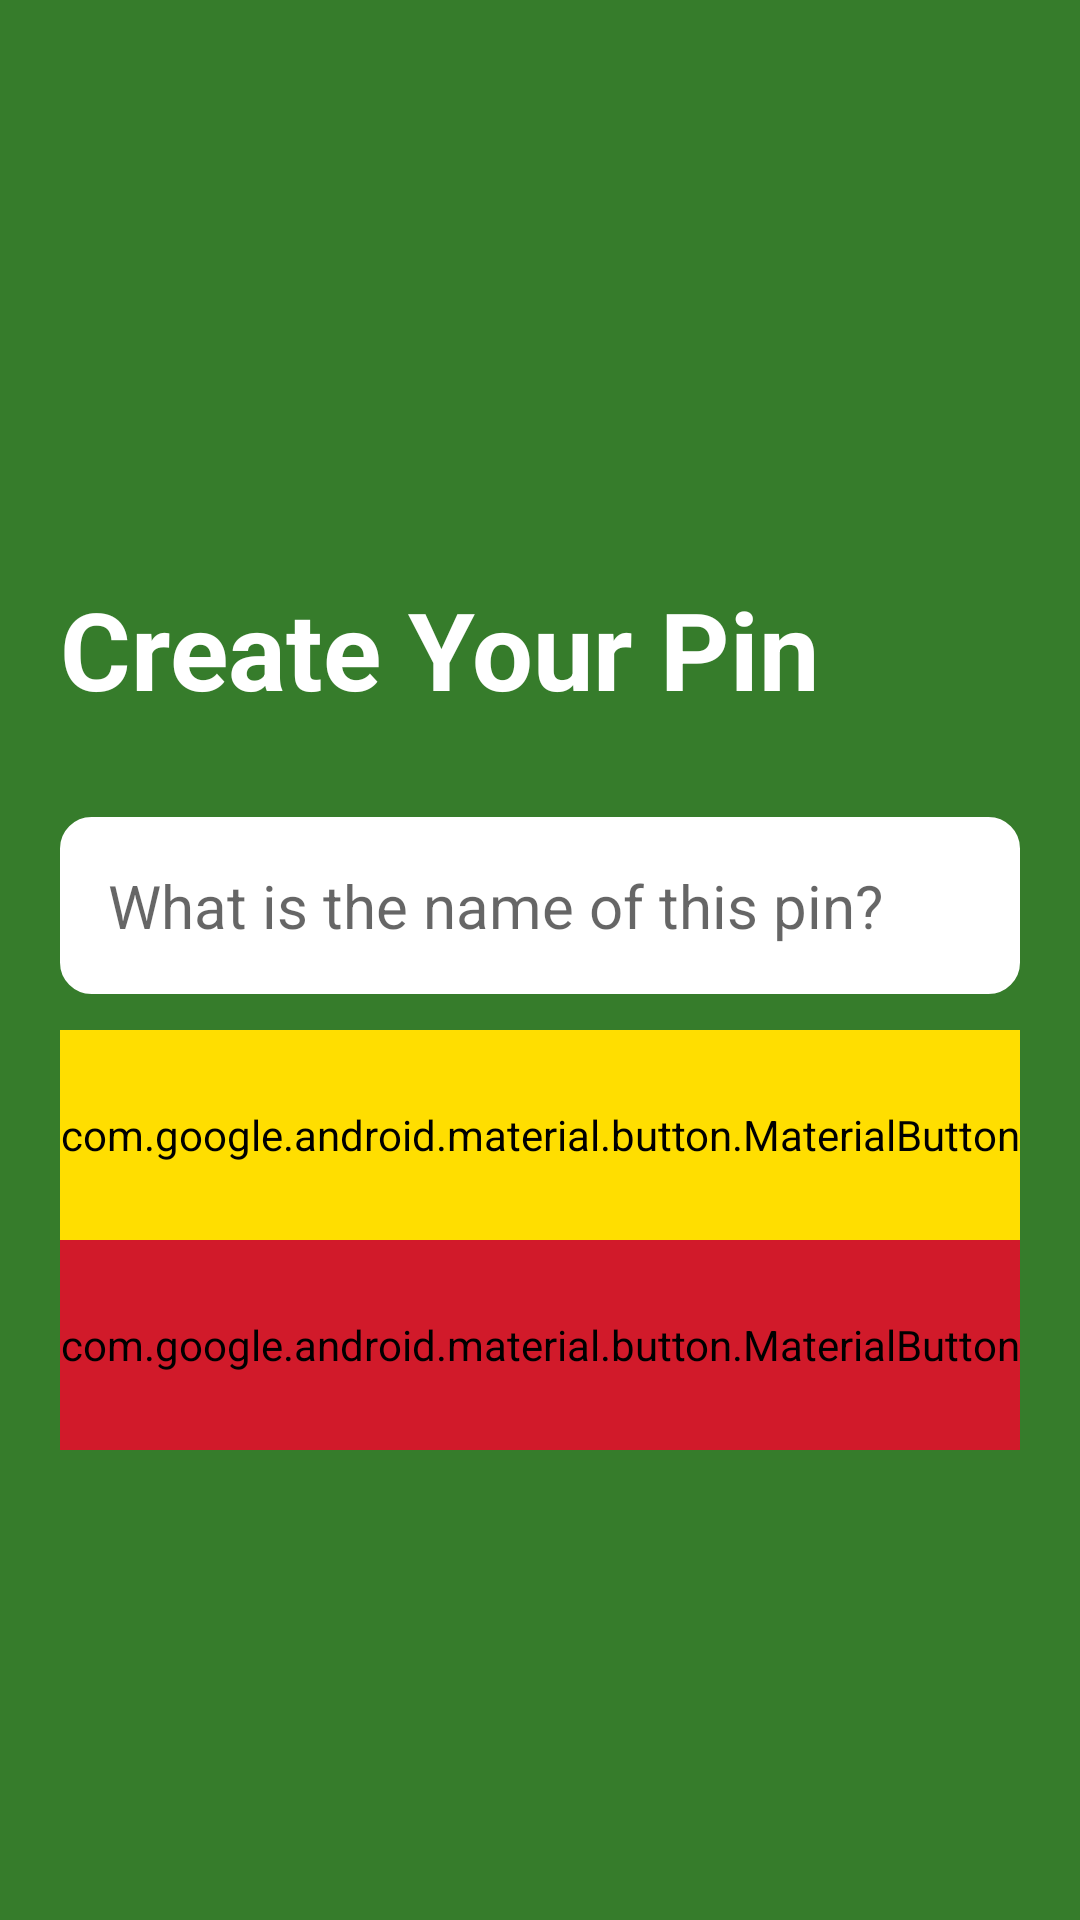

Android layout source for this screen:
<!-- AndroidManifest.xml: application theme Theme.MARXTeamProject -->
<!-- res/layout/create_pin_screen.xml -->
<?xml version="1.0" encoding="utf-8"?>
<RelativeLayout xmlns:android="http://schemas.android.com/apk/res/android"
    android:layout_width="match_parent"
    android:layout_height="match_parent"
    xmlns:app="http://schemas.android.com/apk/res-auto"
    android:background="@color/JDGreen">

    <ImageView
        android:id="@+id/pin_icon"
        android:layout_width="128dp"
        android:layout_height="128dp"
        android:layout_centerHorizontal="true"
        android:layout_marginVertical="32dp"
        android:src="@drawable/pin"
        app:tint="@color/white"
        />

    <LinearLayout
        android:layout_width="match_parent"
        android:layout_height="wrap_content"
        android:layout_below="@id/pin_icon"
        android:id="@+id/pin_screen_title"
        android:orientation="vertical">

        <TextView
            android:layout_width="match_parent"
            android:layout_height="wrap_content"
            android:text="Create Your Pin"
            android:textStyle="bold"
            android:textSize="36sp"
            android:textColor="@color/white"
            android:layout_marginHorizontal="20dp"

            />


    </LinearLayout>

    <LinearLayout
        android:layout_width="match_parent"
        android:layout_height="wrap_content"
        android:layout_below="@id/pin_screen_title"
        android:id="@+id/pin_screen_form"
        android:layout_marginTop="20dp"
        android:layout_marginHorizontal="20dp"
        android:orientation="vertical">

        <EditText
            android:layout_width="match_parent"
            android:layout_height="wrap_content"
            android:id="@+id/pin_name_edit_text"
            android:maxLength="15"
            android:hint="What is the name of this pin?"
            android:textSize="20sp"
            android:background="@drawable/rounded_conner"
            android:backgroundTint="@color/white"
            android:padding="16dp"
            android:layout_marginTop="12dp"
            />


    </LinearLayout>

    <com.google.android.material.button.MaterialButton
        android:layout_width="match_parent"
        android:layout_height="70dp"
        android:layout_below="@id/pin_screen_form"
        android:id="@+id/create_pin_btn"
        android:text="Create Pin"
        android:layout_marginTop="12dp"
        android:layout_marginHorizontal="20dp"
        android:textSize="16sp"
        android:textColor="@color/black"
        android:foregroundTint="@color/JDYellow"
        android:backgroundTint="@color/JDYellow" />

    <com.google.android.material.button.MaterialButton
        android:layout_width="match_parent"
        android:layout_height="70dp"
        android:id="@+id/cancel_pin_btn"
        android:layout_below="@id/create_pin_btn"
        android:text="Cancel"
        android:layout_marginHorizontal="20dp"
        android:textSize="16sp"
        android:textColor="@color/white"
        android:foregroundTint="@color/JDRed"
        android:backgroundTint="@color/JDRed"/>



</RelativeLayout>
<!-- resources referenced by this layout -->
<resources>
  <color name="JDGreen">#367c2b</color>
  <color name="JDRed">#d11a2a</color>
  <color name="JDYellow">#ffde00</color>
  <color name="black">#FF000000</color>
  <color name="white">#FFFFFFFF</color>
  <!-- drawable rounded_conner (drawable) -->
  <?xml version="1.0" encoding="utf-8"?>
  <shape xmlns:android="http://schemas.android.com/apk/res/android"
      android:shape="rectangle">
  
      <corners android:radius ="10dp"/>
      <stroke android:width="1dp" android:color="@color/green"/>
  
  </shape>
  <style name="Theme.MARXTeamProject" parent="Base.Theme.MARXTeamProject" />
  <color name="green">#367C2B</color>
  <style name="Base.Theme.MARXTeamProject" parent="Theme.AppCompat.Light.NoActionBar">
          
          
      </style>
</resources>
